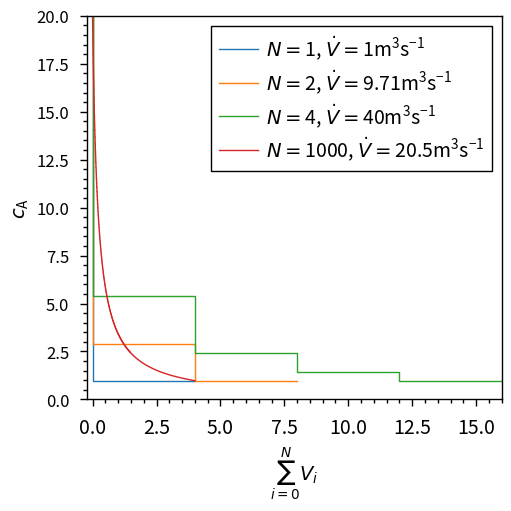

Recreate this plot in Python.
from scipy.optimize import fsolve
import numpy as np
import matplotlib.pyplot as plt
from matplotlib.ticker import AutoMinorLocator


def CSTR_cascade(c_a_0,k,reaction_order,V_dot,V_r,N): 
    """
    Parameters
    ----------
    c_a_0 : inlet concentration [mol/m^3]
    k : reaction constant [1/(mol/m^3)(reaction_order-1)]
    reaction_order : reaction order
    V_dot : volume flow rate m^3/s
    V_r : overall reactor volume
    N : number of CSTRs with equal volume
    Returns
    -------
    c_a : array of concentrations for cascade plot
    V_sec: array with volume of each reactor for cascade plot 
    """
    #Calculate tau
    tau = (V_r/N)/V_dot
    #Define system of equations describing the CSTR cascade
    def func (c_a):
     eqSys = np.zeros(N) 
     for i in range(N):
         if i == 0:
             eqSys[0] = -c_a_0 + c_a[0] + tau * k* c_a[0]**reaction_order
         else:    
             eqSys[i] = -c_a[i-1] + c_a[i] + tau * k* c_a[i]**reaction_order
     return eqSys
    #Solve the system of equations
    c_a_i = fsolve(func,np.linspace(c_a_0, 1, N))
    #Calculate conversion at the end of the cascade
    X = (c_a_0 - c_a_i[-1])/c_a_0
    print("Final conversion:", X)
    #Sort c_a und V_sec (cummulated volume of the CSTRs) array for plotting 
    V_sec = []
    c_a = []
    c_a.append(c_a_0)
    for i in range (N):
       V_i = 0 + (i * V_r/(N) )
       V_sec.append(V_i)
       V_sec.append(V_i)   
       c_a.append(c_a_i[i])
       c_a.append(c_a_i[i])
    V_sec.append(V_r)   
    c_a = np.array(c_a)
    V_sec = np.array(V_sec)
    return(c_a,V_sec)  

#Plot data
#Font and lable settings      
colors = plt.cm.Dark2(np.linspace(0, 1, 8))   
fig_w = 5
fig_h = 5
fig_pad = 0.1
plt.rcParams['figure.figsize']= (fig_w, fig_h)
plt.rcParams['axes.linewidth'] = 1 #set the value globally
plt.rc('xtick', labelsize=14)
plt.rc('ytick', labelsize=12)
plt.rc('axes', labelsize=14)
plt.rc('legend', fontsize=14)
plt.rcParams['lines.markersize'] = 5
plt.rcParams['lines.linewidth'] = 1
plt.rcParams['xtick.direction']='out'
plt.rcParams['ytick.direction']='out'
plt.rcParams['xtick.major.size']=5
plt.rcParams['xtick.major.width']=1
plt.rcParams['xtick.minor.size']=3
plt.rcParams['xtick.minor.width']=1
plt.rcParams['ytick.major.size']=5
plt.rcParams['ytick.major.width']=1
plt.rcParams['ytick.minor.size']=3
plt.rcParams['ytick.minor.width']=1
plt.rcParams['legend.edgecolor']='k'
plt.rcParams['axes.unicode_minus']=False
plt.rcParams["legend.framealpha"] = 1
plt.rcParams['xtick.major.pad'] = 8
plt.rcParams['ytick.major.pad'] = 8
plt.rcParams['legend.handletextpad']=0.4
plt.rcParams['legend.columnspacing']=0.5
plt.rcParams['legend.labelspacing']=0.3
plt.rcParams['legend.title_fontsize'] = 14

#Constant parameter
c_a_0 = 20
k = 5
reaction_order = 2
V_r_single = 4

#Generate plot
fig, ax = plt.subplots(1,1,constrained_layout=True)
ax.set_xlabel(r'$\sum_{i=0}^{N}V_{i}$')
ax.set_ylabel(r'$c_{\mathregular{A}}$')
ax.yaxis.set_minor_locator(AutoMinorLocator(n=5))
ax.xaxis.set_minor_locator(AutoMinorLocator(n=5))
ax.set_xlim(-0.2,16)
ax.set_ylim(0,c_a_0)

#1 CSTR
V_dot = 1
N = 1
V_r = V_r_single
c_a, V_sec = CSTR_cascade(c_a_0,k,reaction_order,V_dot,V_r,N)
ax.plot(V_sec,c_a,label = r'$N =$' + str(N) + r', $\dot{V}=$' + str(V_dot) + r'$\mathregular{m^{3}s^{-1}}$' )  
ax.legend(frameon = True, fancybox = False,loc = 'upper right', ncol = 1,framealpha = 1 , edgecolor = 'black')  
#plt.show()

#2 CSTR
V_dot = 9.71
N = 2
V_r = 2*V_r_single
c_a, V_sec = CSTR_cascade(c_a_0,k,reaction_order, V_dot,V_r,N)
ax.plot(V_sec,c_a,label = r'$N =$' + str(N) + r', $\dot{V}=$' + str(V_dot) + r'$\mathregular{m^{3}s^{-1}}$')
ax.legend(frameon = True, fancybox = False,loc = 'upper right', ncol = 1,framealpha = 1 , edgecolor = 'black')  
#plt.show()

#3 CSTR
V_dot = 40
N = 4
V_r = 4*V_r_single
c_a, V_sec = CSTR_cascade(c_a_0,k,reaction_order, V_dot,V_r,N)
ax.plot(V_sec,c_a,label = r'$N =$' + str(N) + r', $\dot{V}=$' + str(V_dot) + r'$\mathregular{m^{3}s^{-1}}$' )
ax.legend(frameon = True, fancybox = False,loc = 'upper right', ncol = 1,framealpha = 1 , edgecolor = 'black')  
#plt.show()

#1000 CSTR (=PFR)
V_dot = 20.5
N = 1000
V_r = V_r_single
c_a, V_sec = CSTR_cascade(c_a_0,k,reaction_order, V_dot,V_r,N)
ax.plot(V_sec,c_a,label = r'$N =$' + str(N) + r', $\dot{V}=$' + str(V_dot) + r'$\mathregular{m^{3}s^{-1}}$') 
ax.legend(frameon = True, fancybox = False,loc = 'upper right', ncol = 1,framealpha = 1 , edgecolor = 'black')  
plt.show()

#Legend
ax.legend(frameon = True, fancybox = False,loc = 'upper right', ncol = 1,framealpha = 1 , edgecolor = 'black')    
